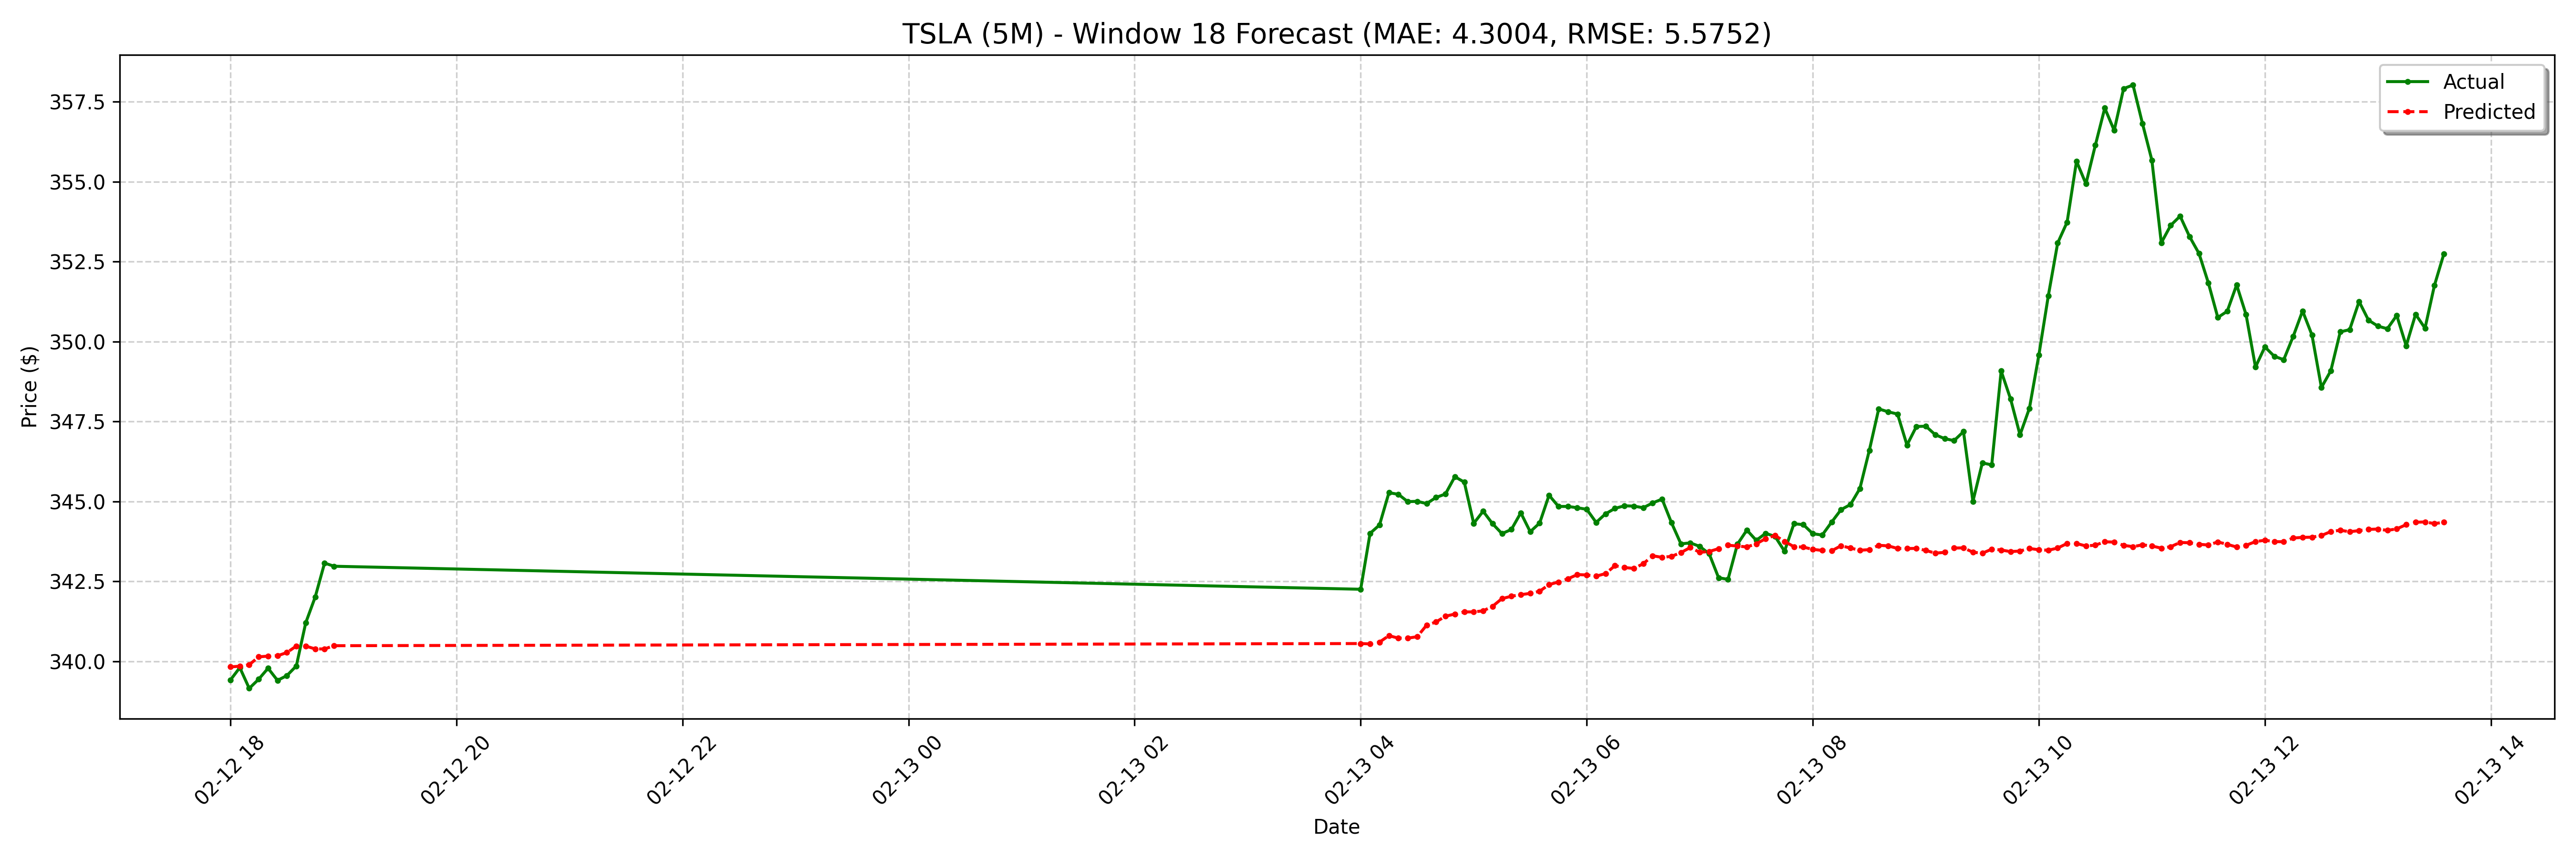

The file beside this chart, header and first rows:
date, actual, forecast
2025-02-12 18:00:00-05:00, 339.4, 339.8
2025-02-12 18:05:00-05:00, 339.8, 339.8
2025-02-12 18:10:00-05:00, 339.1, 339.9
2025-02-12 18:15:00-05:00, 339.4, 340.1
2025-02-12 18:20:00-05:00, 339.8, 340.2
2025-02-12 18:25:00-05:00, 339.4, 340.2
2025-02-12 18:30:00-05:00, 339.5, 340.3
2025-02-12 18:35:00-05:00, 339.9, 340.5
2025-02-12 18:40:00-05:00, 341.2, 340.5
2025-02-12 18:45:00-05:00, 342, 340.4
2025-02-12 18:50:00-05:00, 343.1, 340.4
2025-02-12 18:55:00-05:00, 343, 340.5
2025-02-13 04:00:00-05:00, 342.2, 340.6
2025-02-13 04:05:00-05:00, 344.0, 340.5
2025-02-13 04:10:00-05:00, 344.3, 340.6
2025-02-13 04:15:00-05:00, 345.3, 340.8
2025-02-13 04:20:00-05:00, 345.2, 340.7
2025-02-13 04:25:00-05:00, 345, 340.7
2025-02-13 04:30:00-05:00, 345.0, 340.8
2025-02-13 04:35:00-05:00, 344.9, 341.1
2025-02-13 04:40:00-05:00, 345.1, 341.2
2025-02-13 04:45:00-05:00, 345.2, 341.4
2025-02-13 04:50:00-05:00, 345.8, 341.5
2025-02-13 04:55:00-05:00, 345.6, 341.5
2025-02-13 05:00:00-05:00, 344.3, 341.5
2025-02-13 05:05:00-05:00, 344.7, 341.6
2025-02-13 05:10:00-05:00, 344.3, 341.7
2025-02-13 05:15:00-05:00, 344, 342
2025-02-13 05:20:00-05:00, 344.1, 342
2025-02-13 05:25:00-05:00, 344.6, 342.1
2025-02-13 05:30:00-05:00, 344.1, 342.1
2025-02-13 05:35:00-05:00, 344.3, 342.2
2025-02-13 05:40:00-05:00, 345.2, 342.4
2025-02-13 05:45:00-05:00, 344.8, 342.5
2025-02-13 05:50:00-05:00, 344.8, 342.6
2025-02-13 05:55:00-05:00, 344.8, 342.7
2025-02-13 06:00:00-05:00, 344.8, 342.7
2025-02-13 06:05:00-05:00, 344.3, 342.7
2025-02-13 06:10:00-05:00, 344.6, 342.7
2025-02-13 06:15:00-05:00, 344.8, 343
2025-02-13 06:20:00-05:00, 344.9, 342.9
2025-02-13 06:25:00-05:00, 344.9, 342.9
2025-02-13 06:30:00-05:00, 344.8, 343
2025-02-13 06:35:00-05:00, 344.9, 343.3
2025-02-13 06:40:00-05:00, 345.1, 343.2
2025-02-13 06:45:00-05:00, 344.3, 343.3
2025-02-13 06:50:00-05:00, 343.7, 343.4
2025-02-13 06:55:00-05:00, 343.7, 343.6
2025-02-13 07:00:00-05:00, 343.6, 343.4
2025-02-13 07:05:00-05:00, 343.4, 343.4
2025-02-13 07:10:00-05:00, 342.6, 343.5
2025-02-13 07:15:00-05:00, 342.6, 343.6
2025-02-13 07:20:00-05:00, 343.7, 343.6
2025-02-13 07:25:00-05:00, 344.1, 343.6
2025-02-13 07:30:00-05:00, 343.8, 343.7
2025-02-13 07:35:00-05:00, 344.0, 343.8
2025-02-13 07:40:00-05:00, 343.9, 343.9
2025-02-13 07:45:00-05:00, 343.4, 343.7
2025-02-13 07:50:00-05:00, 344.3, 343.6
2025-02-13 07:55:00-05:00, 344.3, 343.6
... 68 more rows
